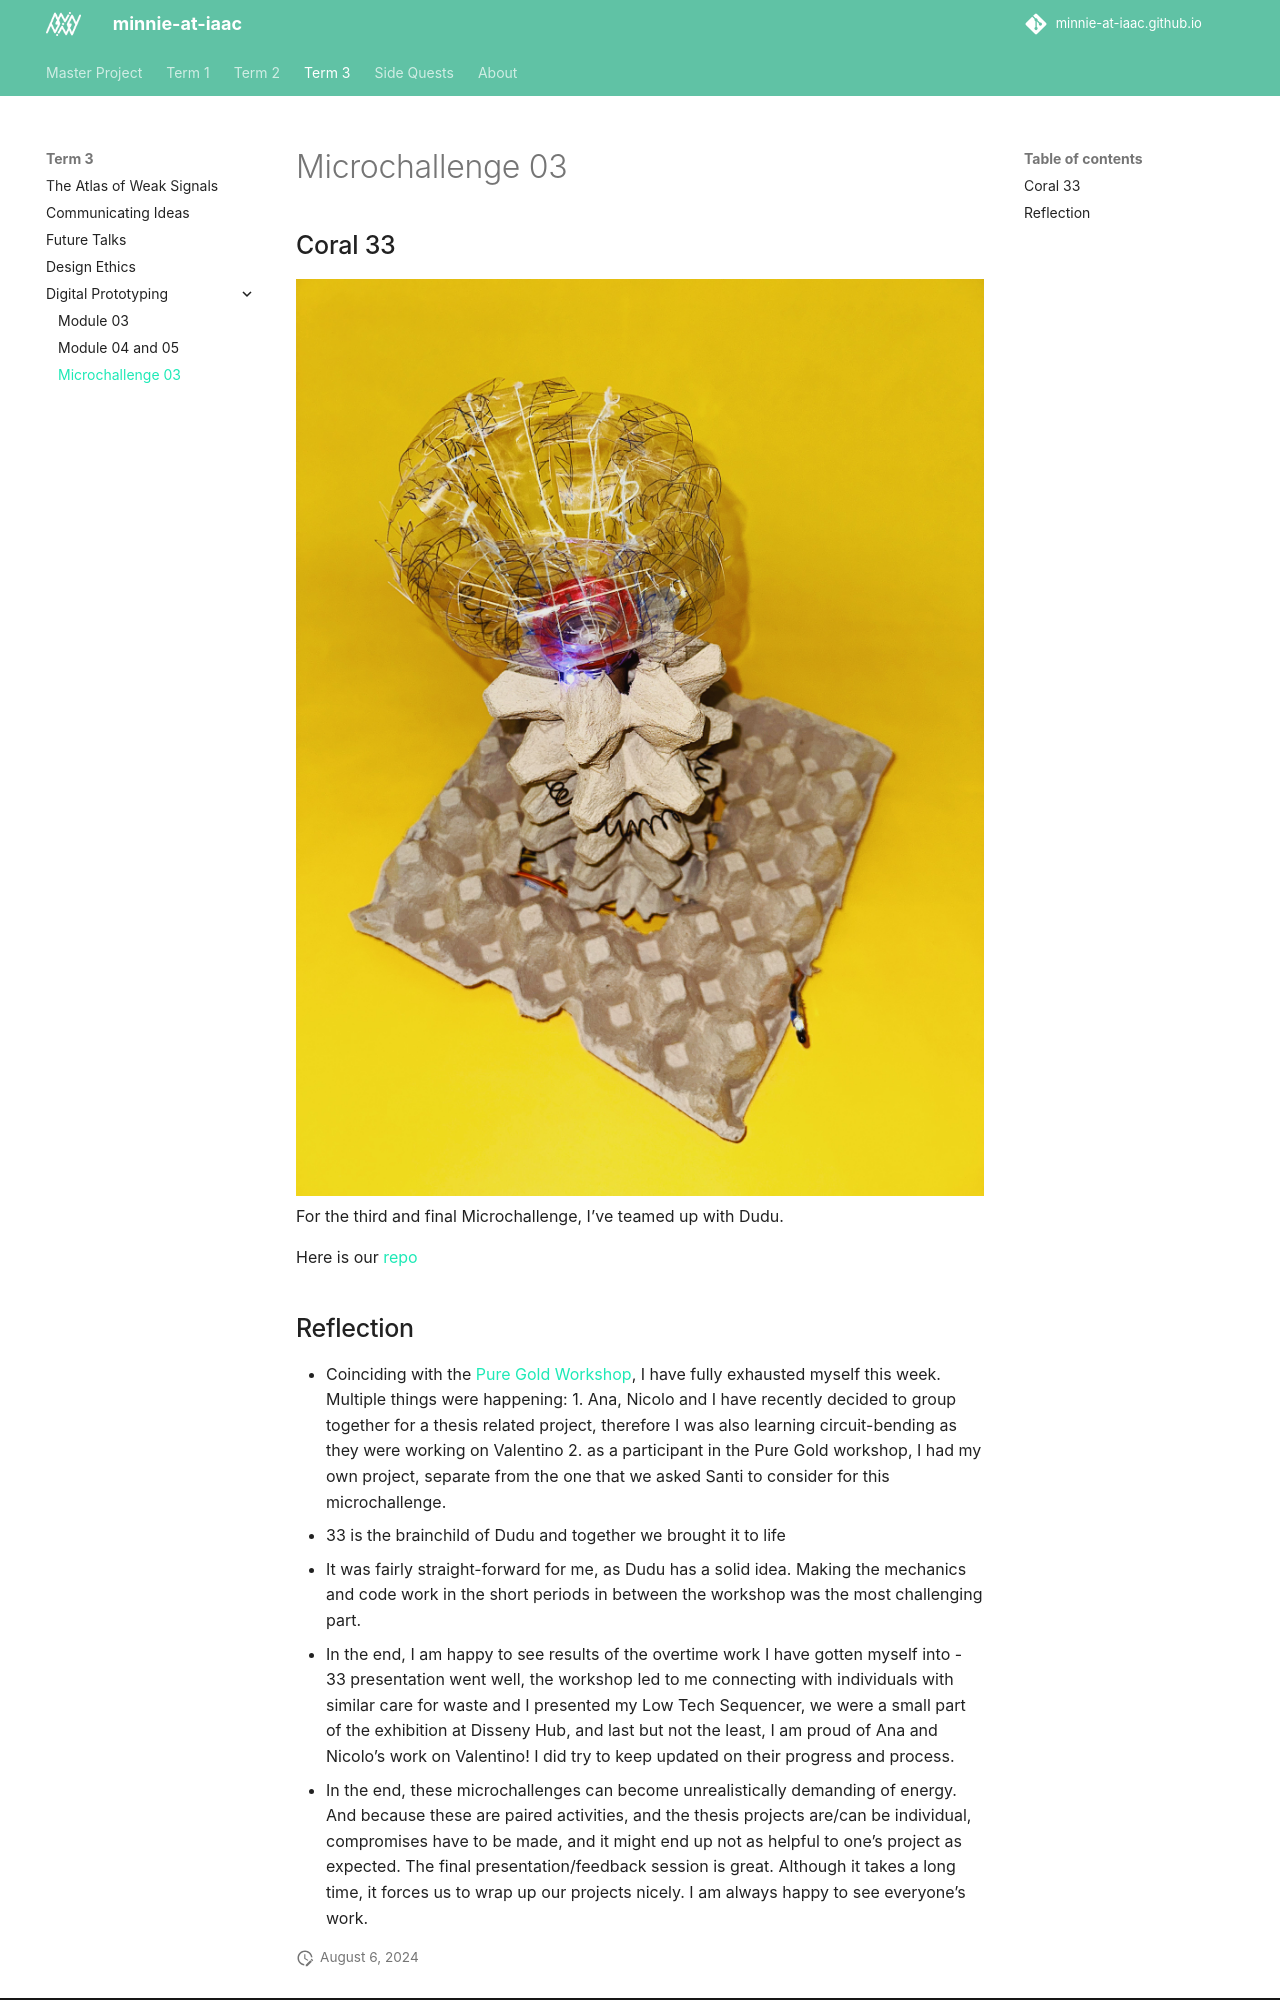

repository: minnie-at-iaac/minnie-at-iaac.github.io · page: term3/05-Digital-Prototyping/Microchallenge-03/index.html · generator: mkdocs

## Coral 33
![](../../images/Coral-33/33.jpg)
For the third and final Microchallenge, I've teamed up with Dudu.

Here is our [repo](https://github.com/33dudu/MicrochallengeIII)

## Reflection
- Coinciding with the Pure Gold Workshop, I have fully exhausted myself this week. Multiple things were happening: 1. Ana, Nicolo and I have recently decided to group together for a thesis related project, therefore I was also learning circuit-bending as they were working on Valentino 2. as a participant in the Pure Gold workshop, I had my own project, separate from the one that we asked Santi to consider for this microchallenge.
- 33 is the brainchild of Dudu and together we brought it to life
- It was fairly straight-forward for me, as Dudu has a solid idea. Making the mechanics and code work in the short periods in between the workshop was the most challenging part.
- In the end, I am happy to see results of the overtime work I have gotten myself into - 33 presentation went well, the workshop led to me connecting with individuals with similar care for waste and I presented my Low Tech Sequencer, we were a small part of the exhibition at Disseny Hub, and last but not the least, I am proud of Ana and Nicolo’s work on Valentino! I did try to keep updated on their progress and process.
- In the end, these microchallenges can become unrealistically demanding of energy. And because these are paired activities, and the theses are can be individual, compromises have to be made, and it might end up not as helpful to one’s project as expected. The final presentation/feedback session is great. Although it takes a long time, it forces us to wrap up our proje
